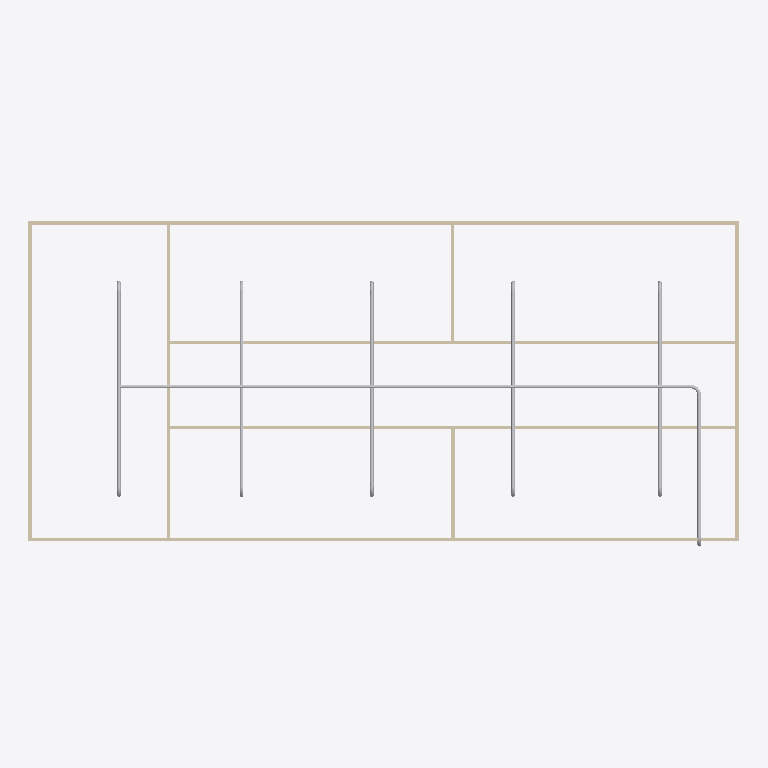
Plan cut of the same IFC building model at storey 'Piping' (level 3.00 m, cut at 4.40 m), seen from above with north up, elements coloured by IFC class: 23 other elements (light grey), 9 walls (beige). Cut surfaces are drawn darker.
Extent 20.0 m × 9.1 m × 3.1 m (x, y, z). Storeys (2): GF at 0.00 m; Piping at 3.00 m. Elements (77): 22 IfcPipeSegment, 21 IfcPipeFitting, 18 IfcWindow, 9 IfcWall, 6 IfcDoor, 1 IfcSlab.

HEADER;
FILE_DESCRIPTION(('ViewDefinition[DesignTransferView]'),'2;1');
FILE_NAME('s09-activity.ifc','2026-10-29T20:06:26+08:00',(''),(''),'IfcOpenShell 0.8.5-post1','Bonsai 0.8.5-post1','Nobody');
FILE_SCHEMA(('IFC4'));
ENDSEC;
DATA;
#1=IFCPROJECT('1l4KqzPg9APwJzTSXJnQbj',$,'My Project',$,$,$,$,(#14,#26),#9);
#31=IFCSITE('1GKO1AHKzA0wLUP9eqTgJt',$,'My Site',$,$,#54,$,$,$,$,$,$,$,$);
#37=IFCBUILDING('3iGBFCdRn6GBXfLBPvPWqx',$,'My Building',$,$,#60,$,$,$,$,$,$);
#43=IFCBUILDINGSTOREY('3DIsCg3OD5tPov22C1m$7R',$,'GF',$,$,#66,$,$,$,$);
#4681=IFCBUILDINGSTOREY('0mBGO3XenBZ9DeUWShRgpR',$,'Piping',$,$,#4702,$,$,$,$);
#403=IFCWALL('3yv8chYx5EEwBHhGyf1Zs4',$,'Wall',$,$,#550,#409,$,$);
#351=IFCWALL('3RVOxJKsTCJB_V_UMUMPxa',$,'Wall',$,$,#614,#359,$,$);
#4745=IFCPIPESEGMENT('1q01$8vHH7Leyh$HBvXplE',$,'PipeSegment',$,$,#6811,#4758,$,$);
#3005=IFCWALL('21PnV9QhT59wmLG3xuH8uA',$,'Wall',$,$,#3222,#3011,$,$);
#2967=IFCWALL('34gaY2lWL6yvKtRVsxn2QZ',$,'Wall',$,$,#3119,#2973,$,$);
#428=IFCWALL('2lwt2gmIX6IRcOYTRzaebH',$,'Wall',$,$,#582,#434,$,$);
#378=IFCWALL('3ZP57Q9Az01wBJKnOFnGN5',$,'Wall',$,$,#389,#384,$,$);
#780=IFCWALL('3_SMQPk8v65vHJlcsqTH9K',$,'Wall',$,$,#3750,#786,$,$);
#5043=IFCPIPESEGMENT('1WBGSBNjj4jhP17r02drHf',$,'PipeSegment',$,$,#5405,#5054,$,$);
#6588=IFCPIPESEGMENT('3T51n6eaf5AhbUk4O0TXt1',$,'PipeSegment',$,$,#6791,#6622,$,$);
#1096=IFCWALL('2GKvflePLA5wrozkuUBeOt',$,'Wall',$,$,#3755,#1102,$,$);
#7618=IFCPIPESEGMENT('2fXKSczZPDYuktFzM82iS3',$,'PipeSegment',$,$,#8375,#7652,$,$);
#7718=IFCPIPESEGMENT('1YU6iw$xP2$eTe9p4Bfub6',$,'PipeSegment',$,$,#8385,#7752,$,$);
#7829=IFCPIPESEGMENT('0cWM136D521h5LmgVzR4tq',$,'PipeSegment',$,$,#8390,#7863,$,$);
#1134=IFCWALL('3n2lYU0pn1yxw$aJ6qf9q$',$,'Wall',$,$,#1145,#1140,$,$);
#7573=IFCPIPESEGMENT('3CjUls3HLDLRlDYvOmTNR_',$,'PipeSegment',$,$,#7667,#7607,$,$);
#7668=IFCPIPESEGMENT('0qnER$gVv5rv$ORJBeZsZF',$,'PipeSegment',$,$,#7878,#7702,$,$);
#7879=IFCPIPESEGMENT('3RHUqf23z9UwTblirqRJDj',$,'PipeSegment',$,$,#8287,#7913,$,$);
#7355=IFCPIPESEGMENT('2MH$HyvmL65RlkoX0bOpni',$,'PipeSegment',$,$,#8380,#7389,$,$);
#5618=IFCPIPESEGMENT('1ZmNZ$Wh9A5QlMs7whZT4V',$,'PipeSegment',$,$,#5810,#5656,$,$);
#6833=IFCPIPEFITTING('2uc2ZzLqjFgPYtmCy_LbTl',$,'PipeFitting',$,$,#6864,#6841,$,$);
#5447=IFCPIPEFITTING('2T$zXv_AzDBghYp4eC5IY1',$,'PipeFitting',$,$,#5478,#5455,$,$);
#5911=IFCPIPEFITTING('2K2zPafoX7S8LxOkZhsSuv',$,'PipeFitting',$,$,#6186,#5947,$,$);
#5953=IFCPIPEFITTING('0kCmqvoFL3bf4NPIOSkYqp',$,'PipeFitting',$,$,#6094,#5989,$,$);
#6095=IFCPIPEFITTING('2soR2Uie1FuPwalhKavv0k',$,'PipeFitting',$,$,#6420,#6131,$,$);
#6421=IFCPIPEFITTING('08naL_fvP8fu6YCCpJjPaL',$,'PipeFitting',$,$,#6502,#6457,$,$);
#6187=IFCPIPEFITTING('1HfUn0kHvFDhhJ85ZjcGLA',$,'PipeFitting',$,$,#6278,#6223,$,$);
#6279=IFCPIPEFITTING('3QSL8U8Sr0BfXaP83PAXii',$,'PipeFitting',$,$,#6487,#6315,$,$);
#8452=IFCPIPEFITTING('1XtRvltQf44ABSX$qzXODj',$,'PipeFitting',$,$,#8483,#8460,$,$);
#7091=IFCPIPEFITTING('2pN9fvJy1CM8KrcfeEAxlh',$,'PipeFitting',$,$,#7122,#7099,$,$);
#5577=IFCPIPEFITTING('0MxYCRqYHCmwn133XY928G',$,'PipeFitting',$,$,#5952,#5617,$,$);
#5667=IFCPIPEFITTING('2AkHBI9cf0ShtY6U8uNgzF',$,'PipeFitting',$,$,#5910,#5705,$,$);
ENDSEC;
